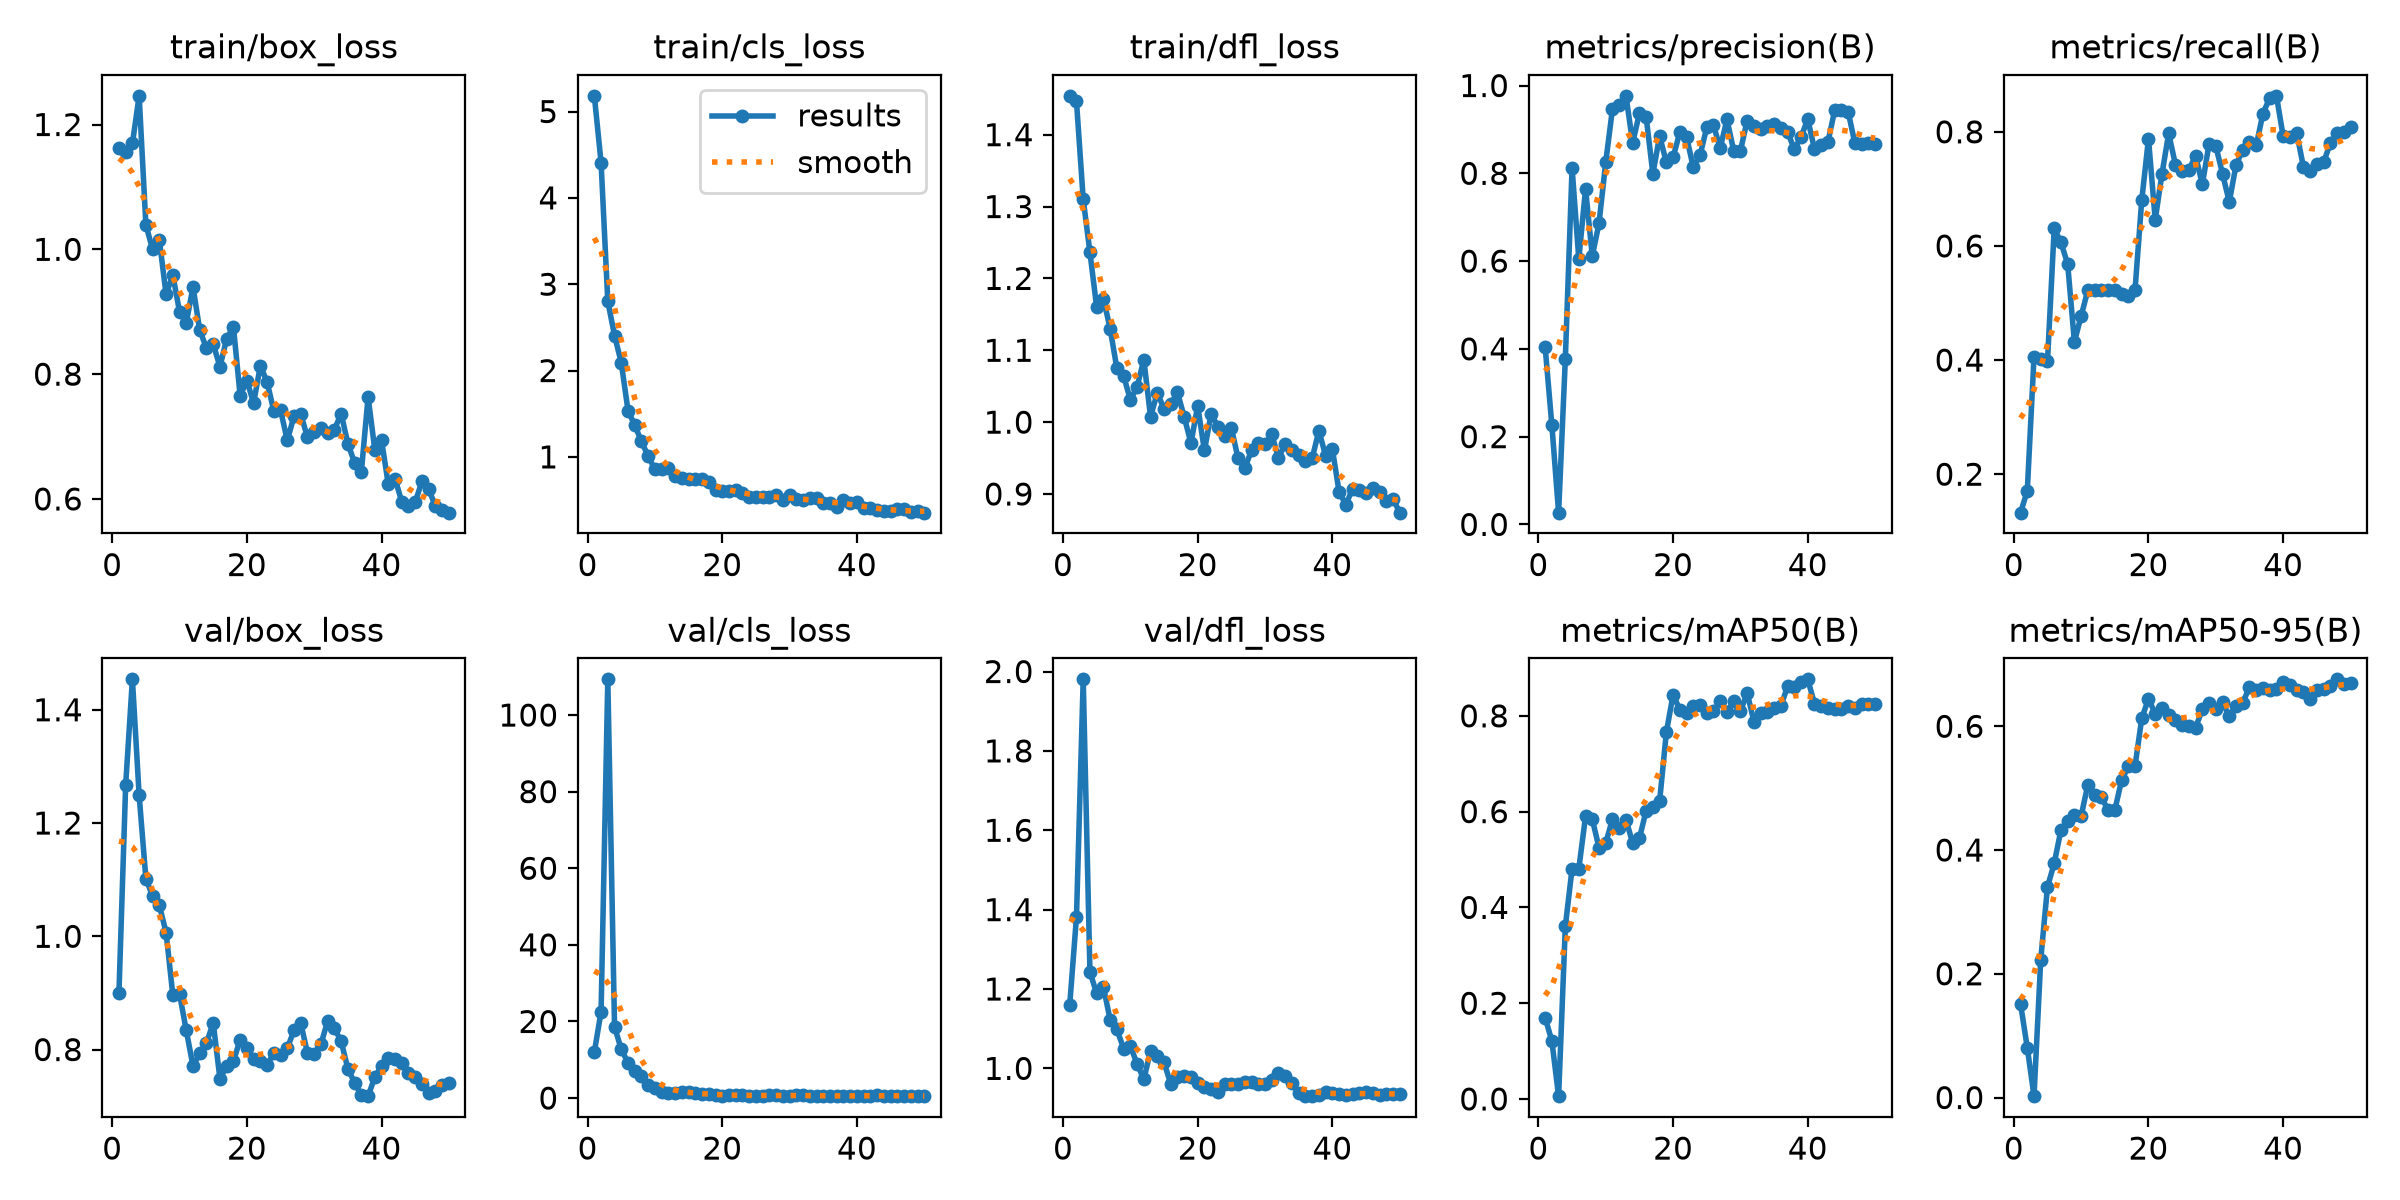

Data behind this chart, as committed beside it:
epoch, time, train/box_loss, train/cls_loss, train/dfl_loss, metrics/precision(B), metrics/recall(B), metrics/mAP50(B), metrics/mAP50-95(B), val/box_loss, val/cls_loss, val/dfl_loss, lr/pg0, lr/pg1, lr/pg2
1, 13.45, 1.162, 5.182, 1.454, 0.4042, 0.1326, 0.1698, 0.1515, 0.8998, 12.03, 1.161, 0.000516, 0.000516, 0.000516
2, 18.77, 1.156, 4.408, 1.446, 0.2256, 0.1704, 0.1208, 0.08057, 1.268, 22.53, 1.382, 0.00105, 0.00105, 0.00105
3, 24.15, 1.17, 2.802, 1.31, 0.02678, 0.4053, 0.00586, 0.00223, 1.454, 109.3, 1.98, 0.001563, 0.001563, 0.001563
4, 30.1, 1.246, 2.405, 1.236, 0.3775, 0.4015, 0.361, 0.223, 1.249, 18.63, 1.243, 0.001568, 0.001568, 0.001568
5, 35.6, 1.039, 2.091, 1.16, 0.8125, 0.3977, 0.4808, 0.3403, 1.102, 12.7, 1.189, 0.001535, 0.001535, 0.001535
6, 41.44, 0.9998, 1.536, 1.172, 0.6041, 0.6307, 0.4808, 0.3785, 1.071, 9.259, 1.206, 0.001502, 0.001502, 0.001502
7, 47.57, 1.015, 1.368, 1.13, 0.7645, 0.6063, 0.5902, 0.4324, 1.055, 7.139, 1.122, 0.001469, 0.001469, 0.001469
8, 53.69, 0.9277, 1.179, 1.075, 0.6114, 0.5682, 0.5842, 0.4471, 1.007, 5.889, 1.098, 0.001436, 0.001436, 0.001436
9, 59.65, 0.9589, 1.007, 1.064, 0.6863, 0.4318, 0.5244, 0.4571, 0.8965, 3.321, 1.05, 0.001403, 0.001403, 0.001403
10, 65.73, 0.8998, 0.8544, 1.031, 0.8258, 0.4773, 0.5345, 0.455, 0.8979, 2.579, 1.056, 0.00137, 0.00137, 0.00137
11, 71.42, 0.8825, 0.8571, 1.049, 0.947, 0.5227, 0.5842, 0.5058, 0.8339, 1.556, 1.011, 0.001337, 0.001337, 0.001337
12, 77.09, 0.9394, 0.8678, 1.087, 0.9567, 0.5227, 0.5663, 0.4889, 0.7708, 1.379, 0.9723, 0.001304, 0.001304, 0.001304
13, 82.61, 0.8705, 0.7792, 1.008, 0.9765, 0.5227, 0.5832, 0.4855, 0.7933, 1.412, 1.044, 0.001271, 0.001271, 0.001271
14, 87.61, 0.8416, 0.751, 1.041, 0.8695, 0.5227, 0.5344, 0.4646, 0.8117, 1.639, 1.03, 0.001238, 0.001238, 0.001238
15, 92.9, 0.848, 0.7467, 1.018, 0.9369, 0.5227, 0.5443, 0.4645, 0.8472, 1.631, 1.016, 0.001205, 0.001205, 0.001205
16, 98.18, 0.8119, 0.7389, 1.026, 0.9283, 0.5156, 0.6021, 0.5125, 0.7483, 1.253, 0.9603, 0.001172, 0.001172, 0.001172
17, 103.4, 0.8568, 0.7478, 1.041, 0.7989, 0.5128, 0.6102, 0.5351, 0.7708, 1.073, 0.9778, 0.001139, 0.001139, 0.001139
18, 108.8, 0.8759, 0.707, 1.007, 0.8849, 0.5227, 0.6218, 0.5356, 0.7795, 1.076, 0.98, 0.001106, 0.001106, 0.001106
19, 114.2, 0.7653, 0.6213, 0.9708, 0.8248, 0.6801, 0.7655, 0.6126, 0.8175, 0.7668, 0.9772, 0.001073, 0.001073, 0.001073
20, 119.5, 0.7895, 0.6057, 1.023, 0.8362, 0.7879, 0.8441, 0.6446, 0.8028, 0.6641, 0.9622, 0.00104, 0.00104, 0.00104
21, 124.6, 0.7538, 0.6106, 0.9606, 0.8938, 0.6458, 0.8127, 0.6202, 0.7836, 0.7522, 0.9535, 0.001007, 0.001007, 0.001007
22, 129.7, 0.8133, 0.6149, 1.012, 0.8831, 0.7259, 0.8064, 0.6291, 0.78, 0.7192, 0.9468, 0.0009739, 0.0009739, 0.0009739
23, 135.1, 0.7876, 0.5848, 0.9935, 0.8136, 0.7973, 0.8197, 0.6182, 0.7722, 0.7054, 0.9392, 0.0009409, 0.0009409, 0.0009409
24, 140.2, 0.7408, 0.5389, 0.9811, 0.8409, 0.7424, 0.8219, 0.61, 0.7946, 0.6352, 0.9603, 0.0009078, 0.0009078, 0.0009078
25, 145.1, 0.7425, 0.5387, 0.9918, 0.9047, 0.7318, 0.8062, 0.6024, 0.7911, 0.6489, 0.96, 0.0008748, 0.0008748, 0.0008748
26, 150, 0.6937, 0.5366, 0.9496, 0.9092, 0.7339, 0.8102, 0.5998, 0.8024, 0.6522, 0.9611, 0.0008418, 0.0008418, 0.0008418
27, 155, 0.7327, 0.5338, 0.9362, 0.8575, 0.7576, 0.8308, 0.5978, 0.834, 0.6882, 0.9666, 0.0008088, 0.0008088, 0.0008088
28, 160.2, 0.7361, 0.5562, 0.9608, 0.9227, 0.7078, 0.809, 0.6276, 0.8466, 0.6913, 0.9661, 0.0007758, 0.0007758, 0.0007758
29, 165.6, 0.6986, 0.4973, 0.9706, 0.8516, 0.7792, 0.8303, 0.6384, 0.7935, 0.6504, 0.9612, 0.0007428, 0.0007428, 0.0007428
30, 170.6, 0.7065, 0.5585, 0.9692, 0.8511, 0.7751, 0.8091, 0.6277, 0.7925, 0.6675, 0.9607, 0.0007098, 0.0007098, 0.0007098
31, 176.1, 0.7129, 0.5103, 0.983, 0.92, 0.7261, 0.8482, 0.6386, 0.8094, 0.703, 0.9697, 0.0006768, 0.0006768, 0.0006768
32, 181.4, 0.7053, 0.4964, 0.9503, 0.9075, 0.6771, 0.7879, 0.6162, 0.8507, 0.711, 0.9875, 0.0006438, 0.0006438, 0.0006438
33, 186.6, 0.7113, 0.52, 0.9701, 0.9003, 0.7418, 0.8065, 0.6325, 0.8375, 0.6675, 0.9798, 0.0006108, 0.0006108, 0.0006108
34, 191.9, 0.7366, 0.5273, 0.9607, 0.9075, 0.7682, 0.8086, 0.6379, 0.8144, 0.6237, 0.9623, 0.0005778, 0.0005778, 0.0005778
35, 197.3, 0.6885, 0.4682, 0.9541, 0.9132, 0.7817, 0.8168, 0.6634, 0.7661, 0.5506, 0.9388, 0.0005448, 0.0005448, 0.0005448
36, 202.6, 0.6578, 0.4618, 0.9463, 0.9022, 0.7762, 0.8202, 0.6592, 0.7413, 0.5163, 0.9308, 0.0005118, 0.0005118, 0.0005118
37, 207.7, 0.6436, 0.4214, 0.9497, 0.8939, 0.832, 0.8614, 0.6622, 0.7192, 0.4973, 0.93, 0.0004788, 0.0004788, 0.0004788
38, 212.7, 0.7635, 0.5017, 0.988, 0.8555, 0.8591, 0.8611, 0.6585, 0.7177, 0.5162, 0.9335, 0.0004458, 0.0004458, 0.0004458
39, 218.1, 0.6785, 0.4716, 0.9532, 0.8825, 0.863, 0.8711, 0.6595, 0.7514, 0.5357, 0.9406, 0.0004127, 0.0004127, 0.0004127
40, 223.3, 0.6938, 0.4741, 0.9626, 0.9234, 0.7923, 0.8762, 0.6717, 0.7712, 0.5841, 0.9378, 0.0003797, 0.0003797, 0.0003797
41, 228.5, 0.6233, 0.4065, 0.903, 0.8548, 0.7905, 0.8252, 0.6667, 0.7856, 0.5792, 0.9361, 0.0003467, 0.0003467, 0.0003467
42, 233.7, 0.6327, 0.4096, 0.8852, 0.8645, 0.7985, 0.8213, 0.6584, 0.7827, 0.6012, 0.9339, 0.0003137, 0.0003137, 0.0003137
43, 238.6, 0.5954, 0.3826, 0.9071, 0.8714, 0.7392, 0.8164, 0.655, 0.7769, 0.6818, 0.9345, 0.0002807, 0.0002807, 0.0002807
44, 243.6, 0.5891, 0.3702, 0.9055, 0.9438, 0.7313, 0.8136, 0.6437, 0.7583, 0.6328, 0.9373, 0.0002477, 0.0002477, 0.0002477
45, 249, 0.5952, 0.3706, 0.9017, 0.9441, 0.7439, 0.8136, 0.6582, 0.7524, 0.5835, 0.9412, 0.0002147, 0.0002147, 0.0002147
46, 254.2, 0.6282, 0.3943, 0.9077, 0.9401, 0.7463, 0.8206, 0.661, 0.7399, 0.5692, 0.9382, 0.0001817, 0.0001817, 0.0001817
47, 259, 0.6161, 0.3929, 0.9025, 0.8683, 0.7799, 0.8164, 0.6658, 0.7238, 0.5526, 0.9341, 0.0001487, 0.0001487, 0.0001487
48, 263.9, 0.588, 0.3613, 0.8904, 0.867, 0.7982, 0.8256, 0.6759, 0.7268, 0.5544, 0.9344, 0.0001157, 0.0001157, 0.0001157
49, 268.8, 0.5828, 0.3717, 0.8937, 0.868, 0.7997, 0.8256, 0.6686, 0.7381, 0.5689, 0.9357, 8.26832e-05, 8.26832e-05, 8.26832e-05
50, 273.7, 0.578, 0.3541, 0.874, 0.8679, 0.8079, 0.8256, 0.6706, 0.7407, 0.569, 0.9347, 4.96766e-05, 4.96766e-05, 4.96766e-05
